Labelled photos from "data", an image-classification folder in Niletynines/AI_ImageClassification_CNN_Parrot_Conure. The possible labels are: black capped conure, blue cinnamon green cheek conure, blue normal green cheek conure, blue pineapple green cheek conure, blue yellow sided greencheek, cinnamon green cheek conure, crimson bellied conure, normal green cheek conure, pineapple green cheek conure, sun conure, yellow sided green cheek conure.

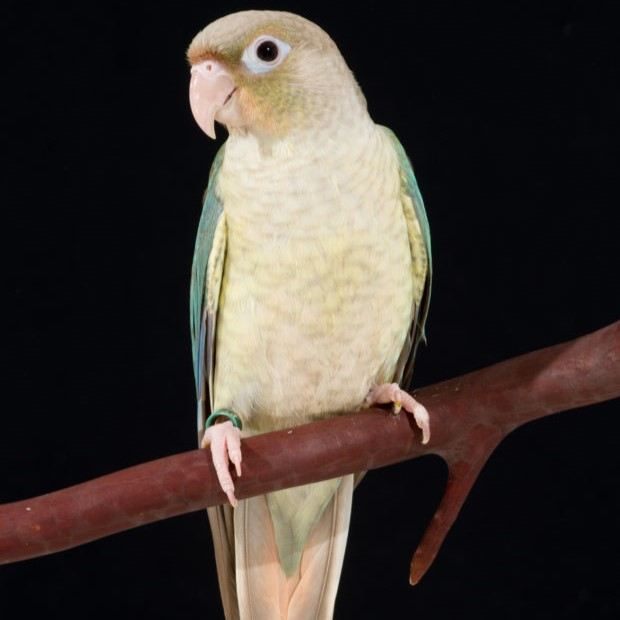
Label: blue pineapple green cheek conure

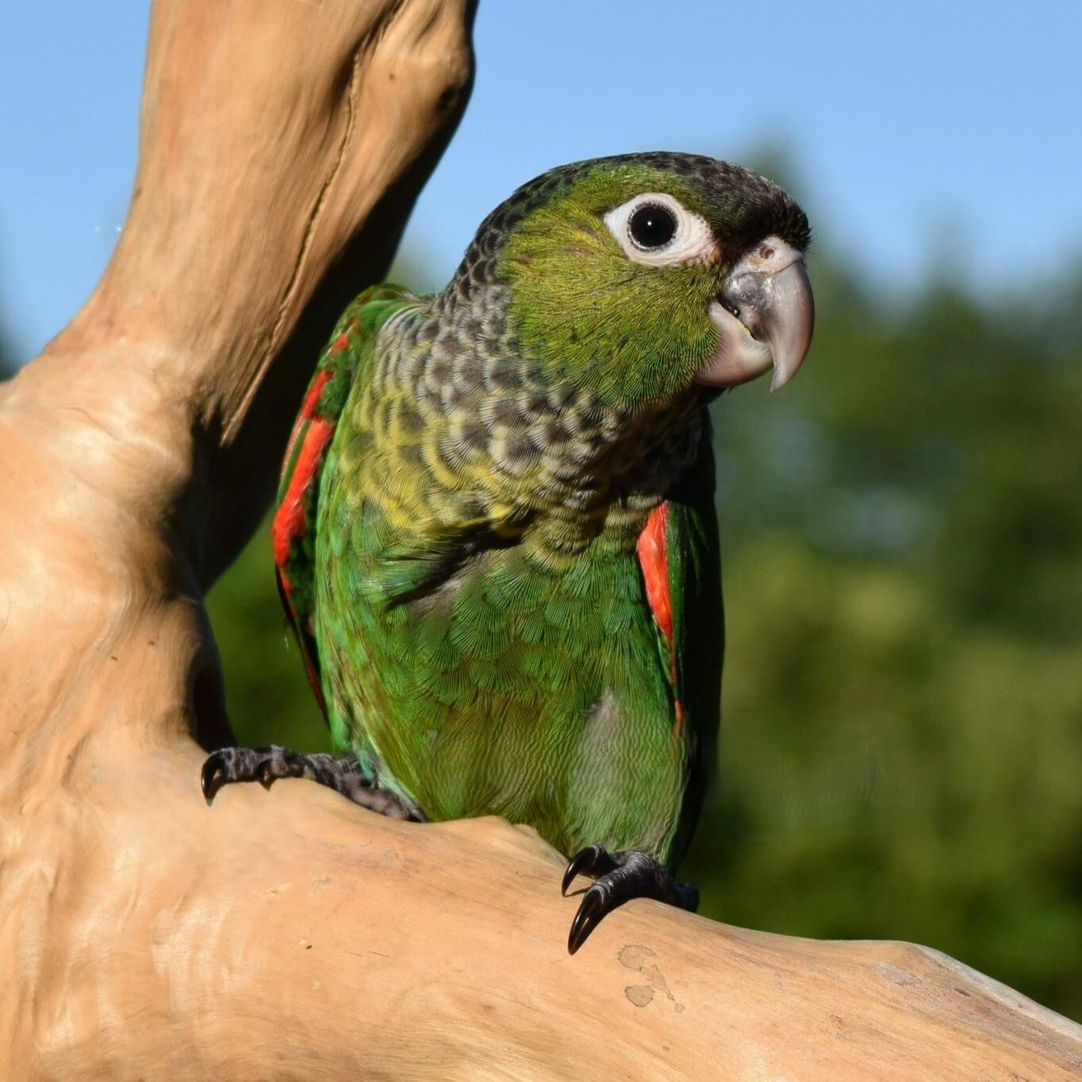
Label: black capped conure

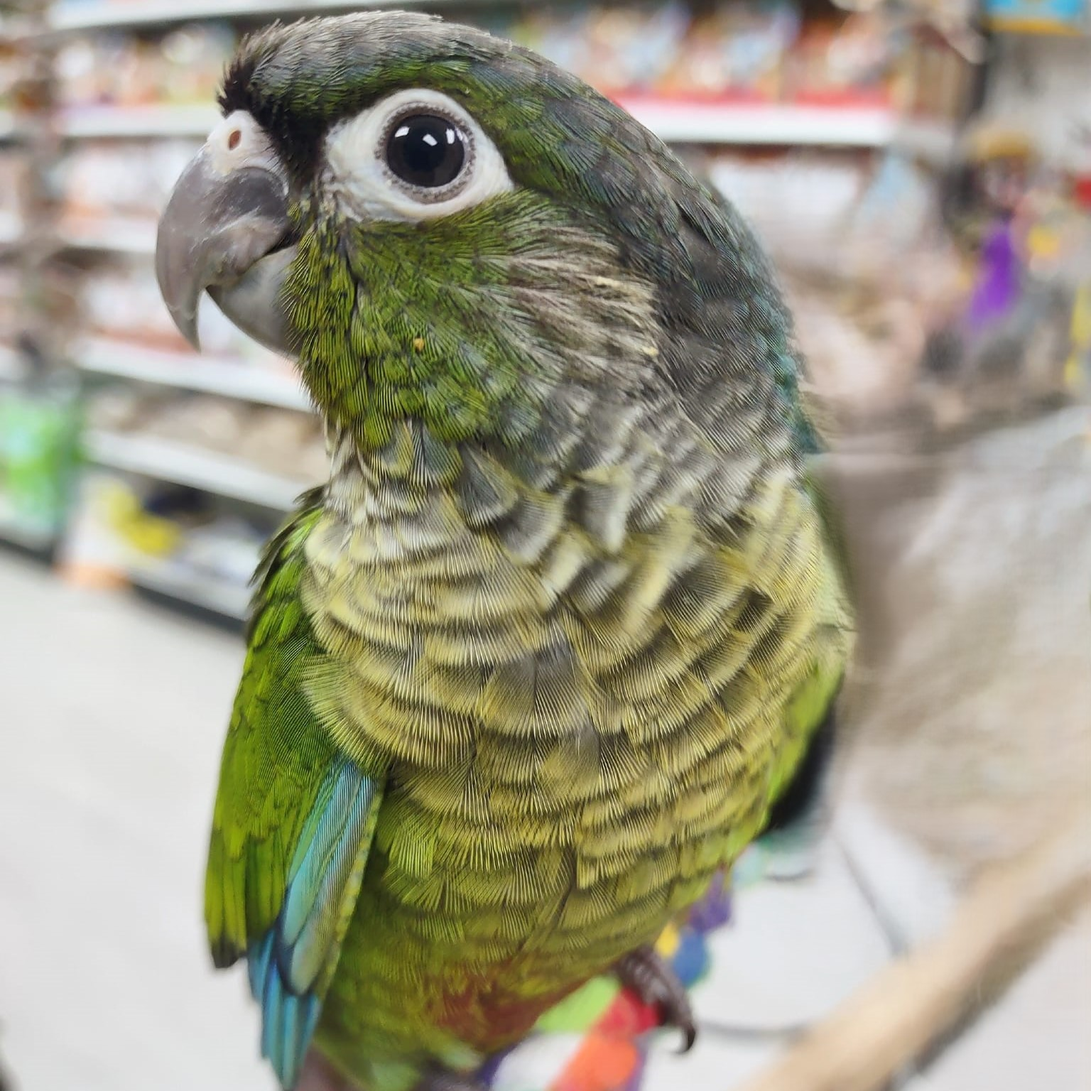
Label: normal green cheek conure

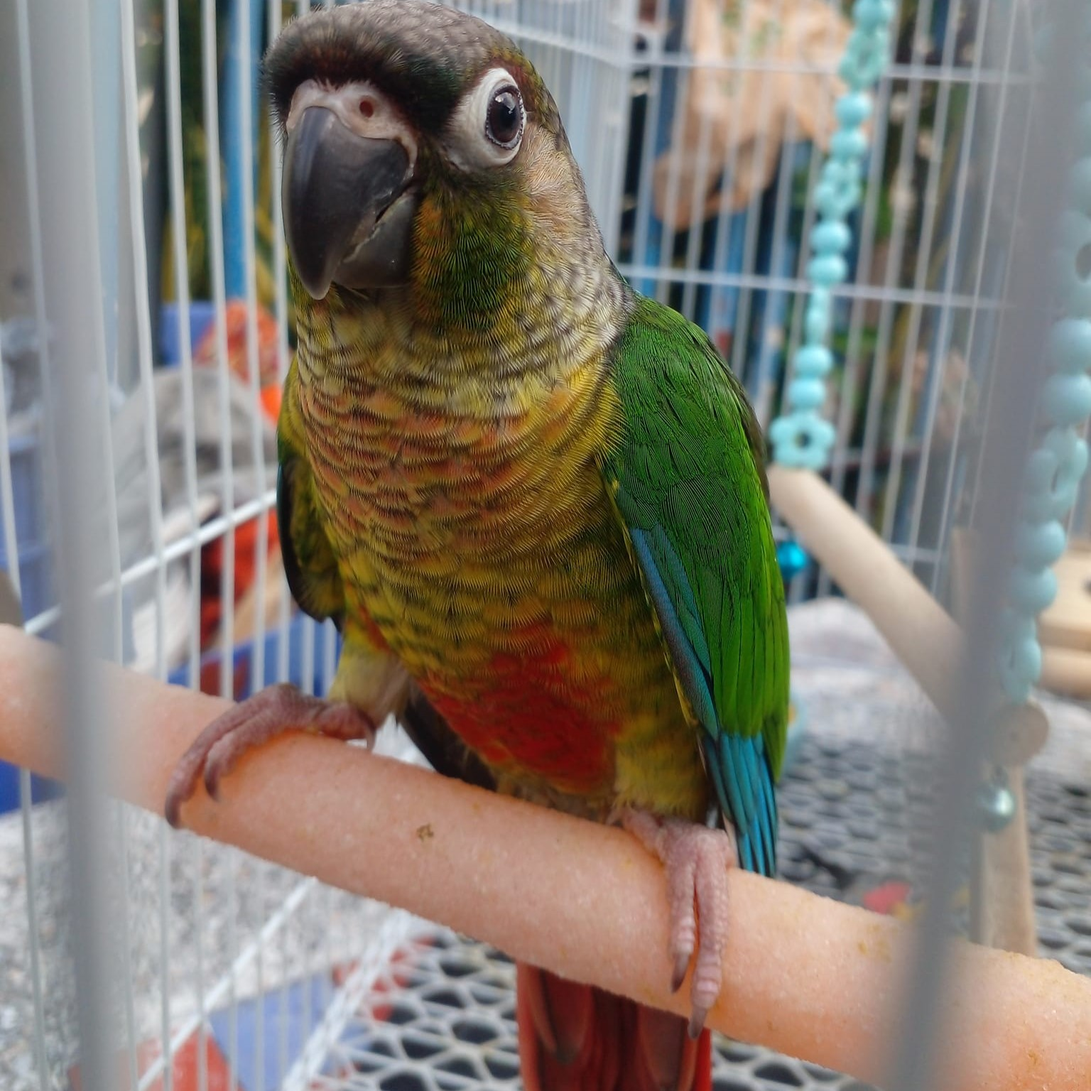
Label: yellow sided green cheek conure

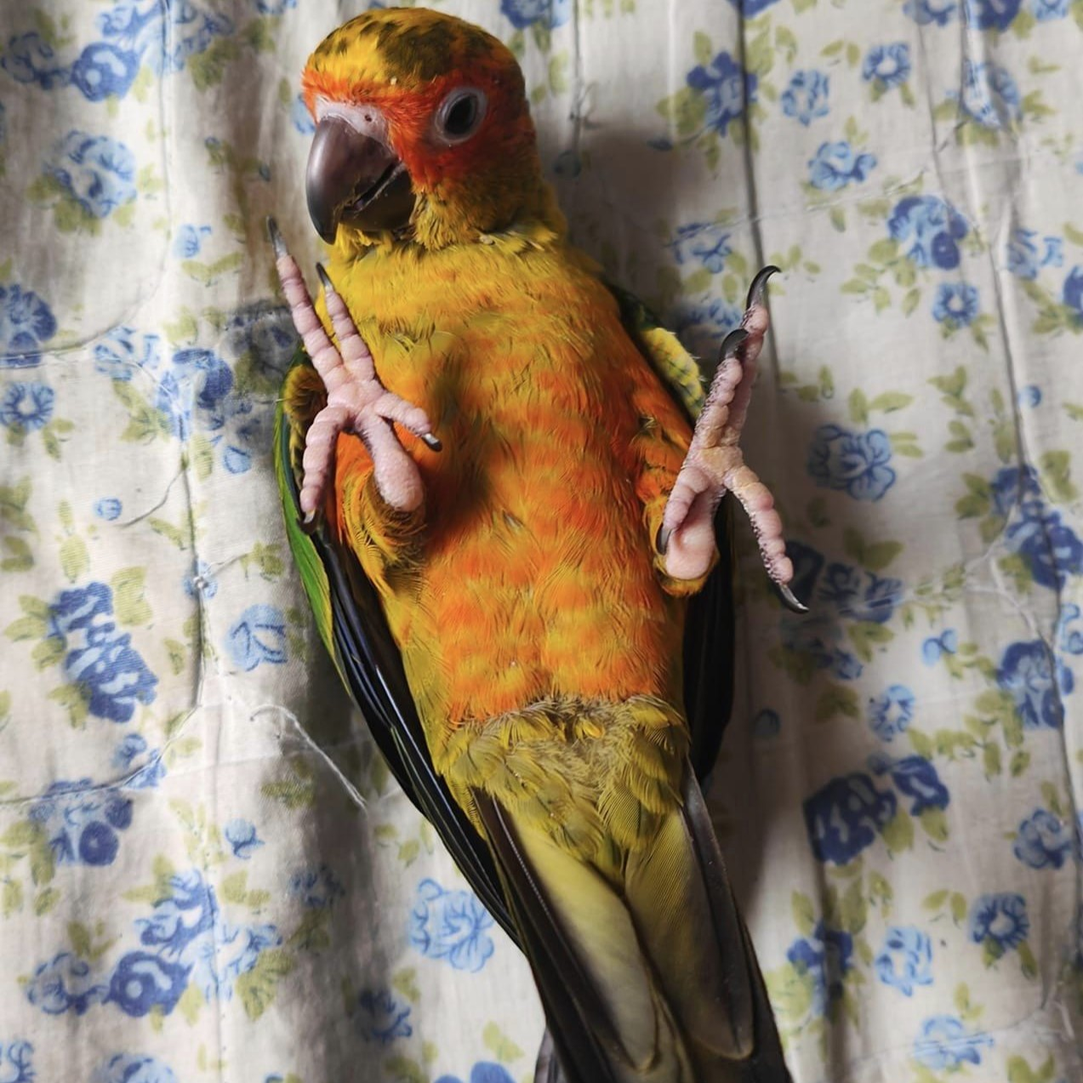
Label: sun conure

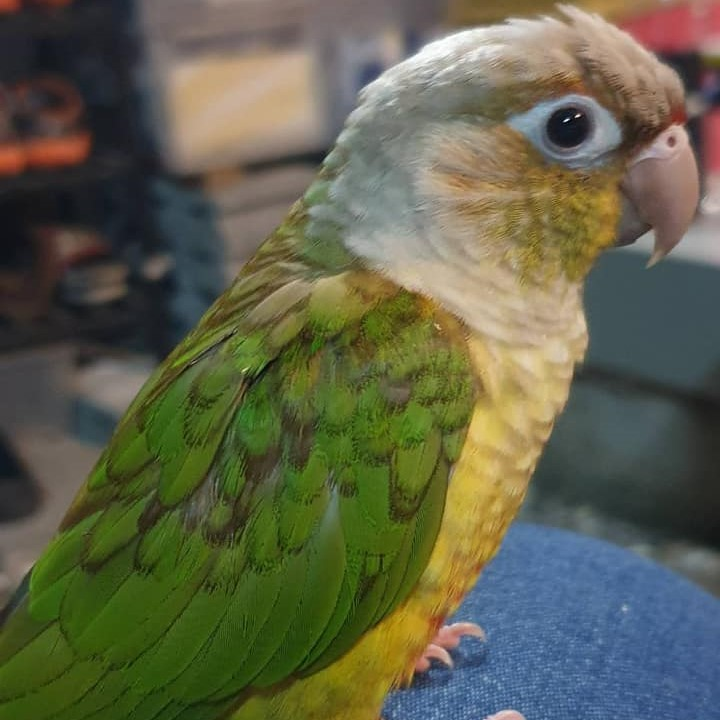
Label: cinnamon green cheek conure
